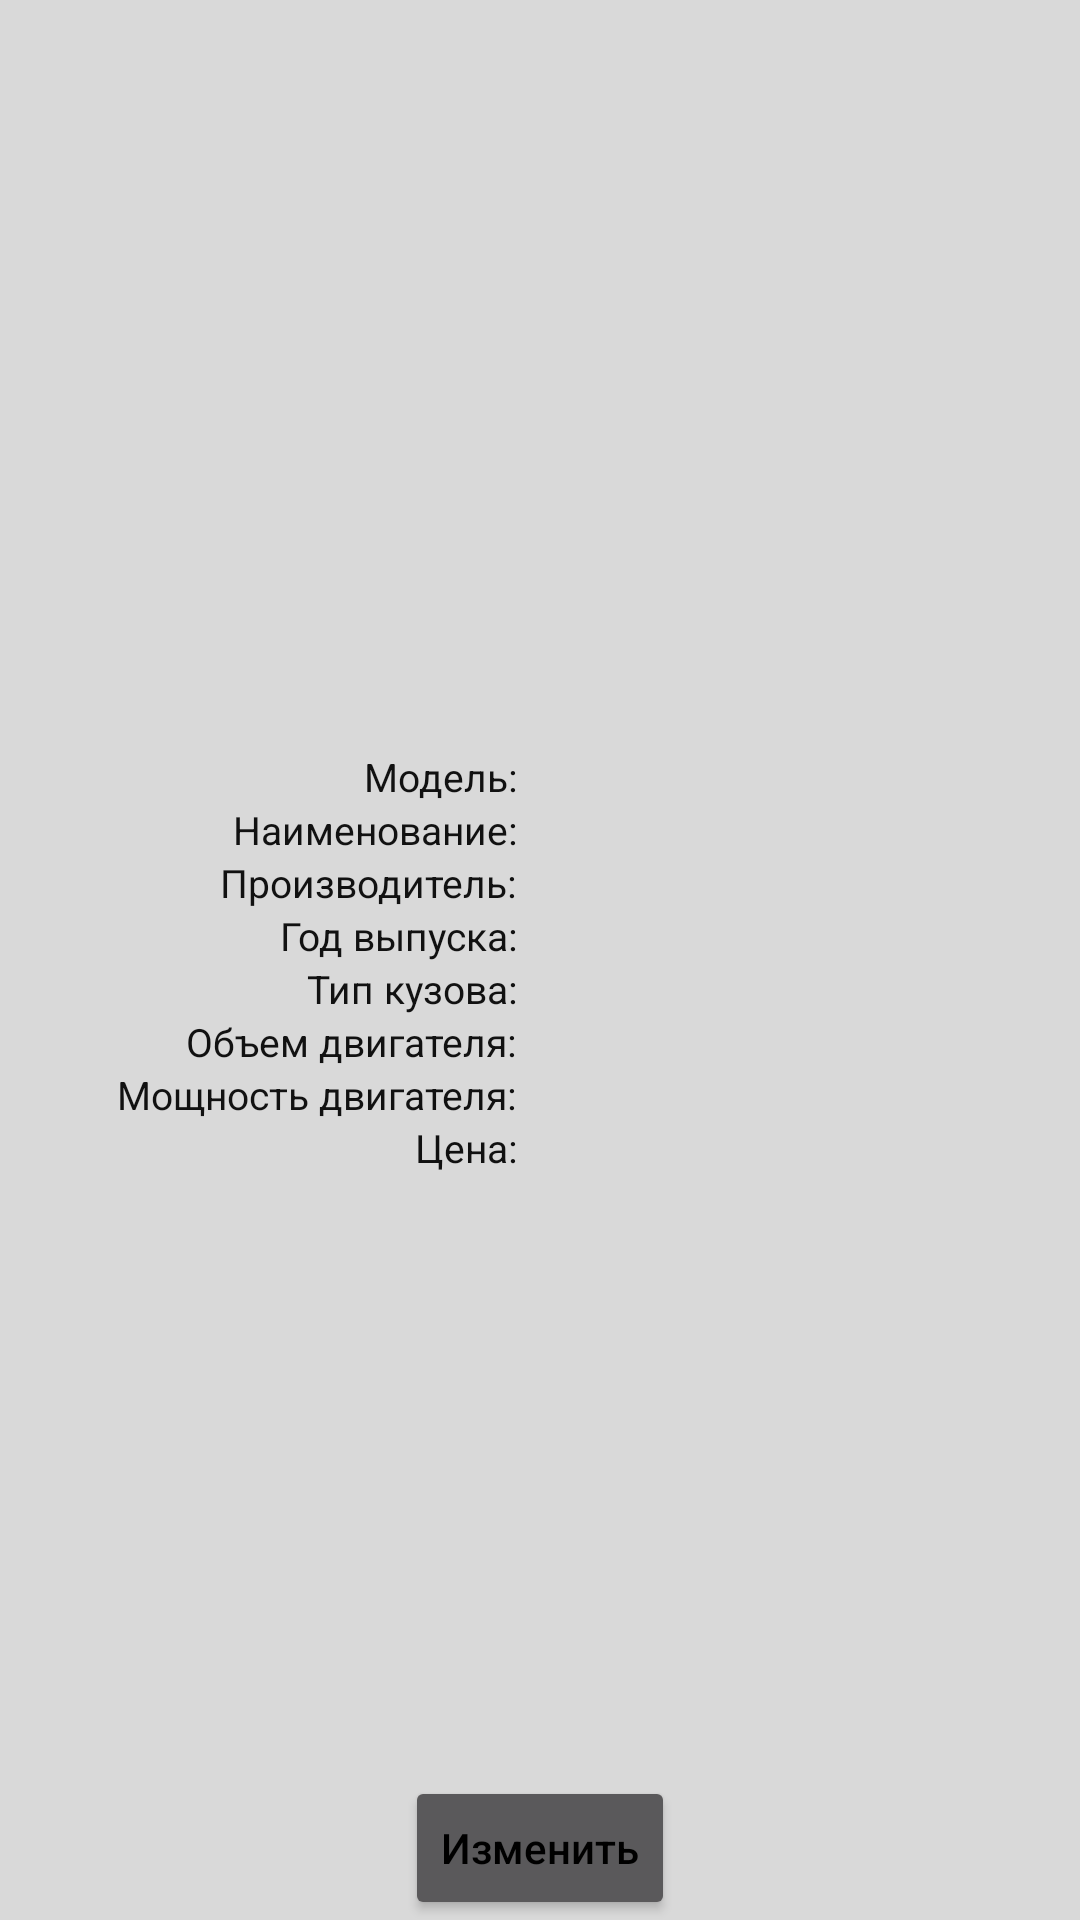

Write the Android layout XML for this screen, with the resource values it uses.
<!-- AndroidManifest.xml: application theme Theme.AppCompat.NoActionBar -->
<!-- res/layout/car_info.xml -->
<?xml version="1.0" encoding="utf-8"?>
<LinearLayout xmlns:android="http://schemas.android.com/apk/res/android"
    android:layout_width="match_parent"
    android:layout_height="match_parent"
    android:background="#d9d9d9"
    android:orientation="vertical">

    <ImageView
        android:id="@+id/image"
        android:layout_width="250dp"
        android:layout_height="250dp"
        android:layout_gravity="center|top" />

    <LinearLayout
        android:layout_width="match_parent"
        android:layout_height="wrap_content"
        android:orientation="horizontal">

        <LinearLayout
            android:layout_width="0dp"
            android:layout_height="match_parent"
            android:layout_marginRight="15dp"
            android:layout_weight="1"
            android:gravity="right"
            android:orientation="vertical">

            <TextView
                style="@style/text"
                android:text="@string/model" />

            <TextView
                style="@style/text"
                android:text="@string/name" />

            <TextView
                style="@style/text"
                android:text="@string/manufacturer" />

            <TextView
                style="@style/text"
                android:text="@string/year" />

            <TextView
                style="@style/text"
                android:text="@string/body_type" />

            <TextView
                style="@style/text"
                android:text="@string/engine_capacity" />

            <TextView
                style="@style/text"
                android:text="@string/engine_power" />

            <TextView
                style="@style/text"
                android:text="@string/price" />
        </LinearLayout>

        <LinearLayout
            android:layout_width="0dp"
            android:layout_height="match_parent"
            android:layout_weight="1"
            android:orientation="vertical">

            <TextView
                android:id="@+id/carModel"
                style="@style/text" />

            <TextView
                android:id="@+id/carName"
                style="@style/text" />

            <TextView
                android:id="@+id/manufacturer"
                style="@style/text" />

            <TextView
                android:id="@+id/year"
                style="@style/text" />

            <TextView
                android:id="@+id/bodyType"
                style="@style/text" />

            <TextView
                android:id="@+id/engineCapacity"
                style="@style/text" />

            <TextView
                android:id="@+id/enginePower"
                style="@style/text" />

            <TextView
                android:id="@+id/price"
                style="@style/text" />

        </LinearLayout>

    </LinearLayout>

    <FrameLayout
        android:layout_width="match_parent"
        android:layout_height="match_parent"
        android:gravity="center">

        <Button
            android:id="@+id/change"
            style="@style/button"
            android:text="@string/button_change" />

        <Button
            android:id="@+id/save"
            style="@style/button"
            android:text="@string/button_save"
            android:visibility="invisible" />

    </FrameLayout>

</LinearLayout>
<!-- resources referenced by this layout -->
<resources>
  <string name="body_type">Тип кузова:</string>
  <string name="button_change">Изменить</string>
  <string name="button_save">Сохранить</string>
  <string name="engine_capacity">Объем двигателя:</string>
  <string name="engine_power">Мощность двигателя:</string>
  <string name="manufacturer">Производитель:</string>
  <string name="model">Модель:</string>
  <string name="name">Наименование:</string>
  <string name="price">Цена:</string>
  <string name="year">Год выпуска:</string>
  <style name="button">
          <item name="android:textColor">#000000</item>
          <item name="android:layout_width">wrap_content</item>
          <item name="android:layout_height">wrap_content</item>
          <item name="android:textAllCaps">false</item>
          <item name="android:layout_gravity">bottom|center</item>
      </style>
  <style name="text">
          <item name="android:textColor">#111</item>
          <item name="android:textColorHint">#a15d5d</item>
          <item name="android:textSize">13sp</item>
          <item name="android:layout_width">wrap_content</item>
          <item name="android:layout_height">wrap_content</item>
          <item name="android:maxLength">20</item>
      </style>
</resources>
